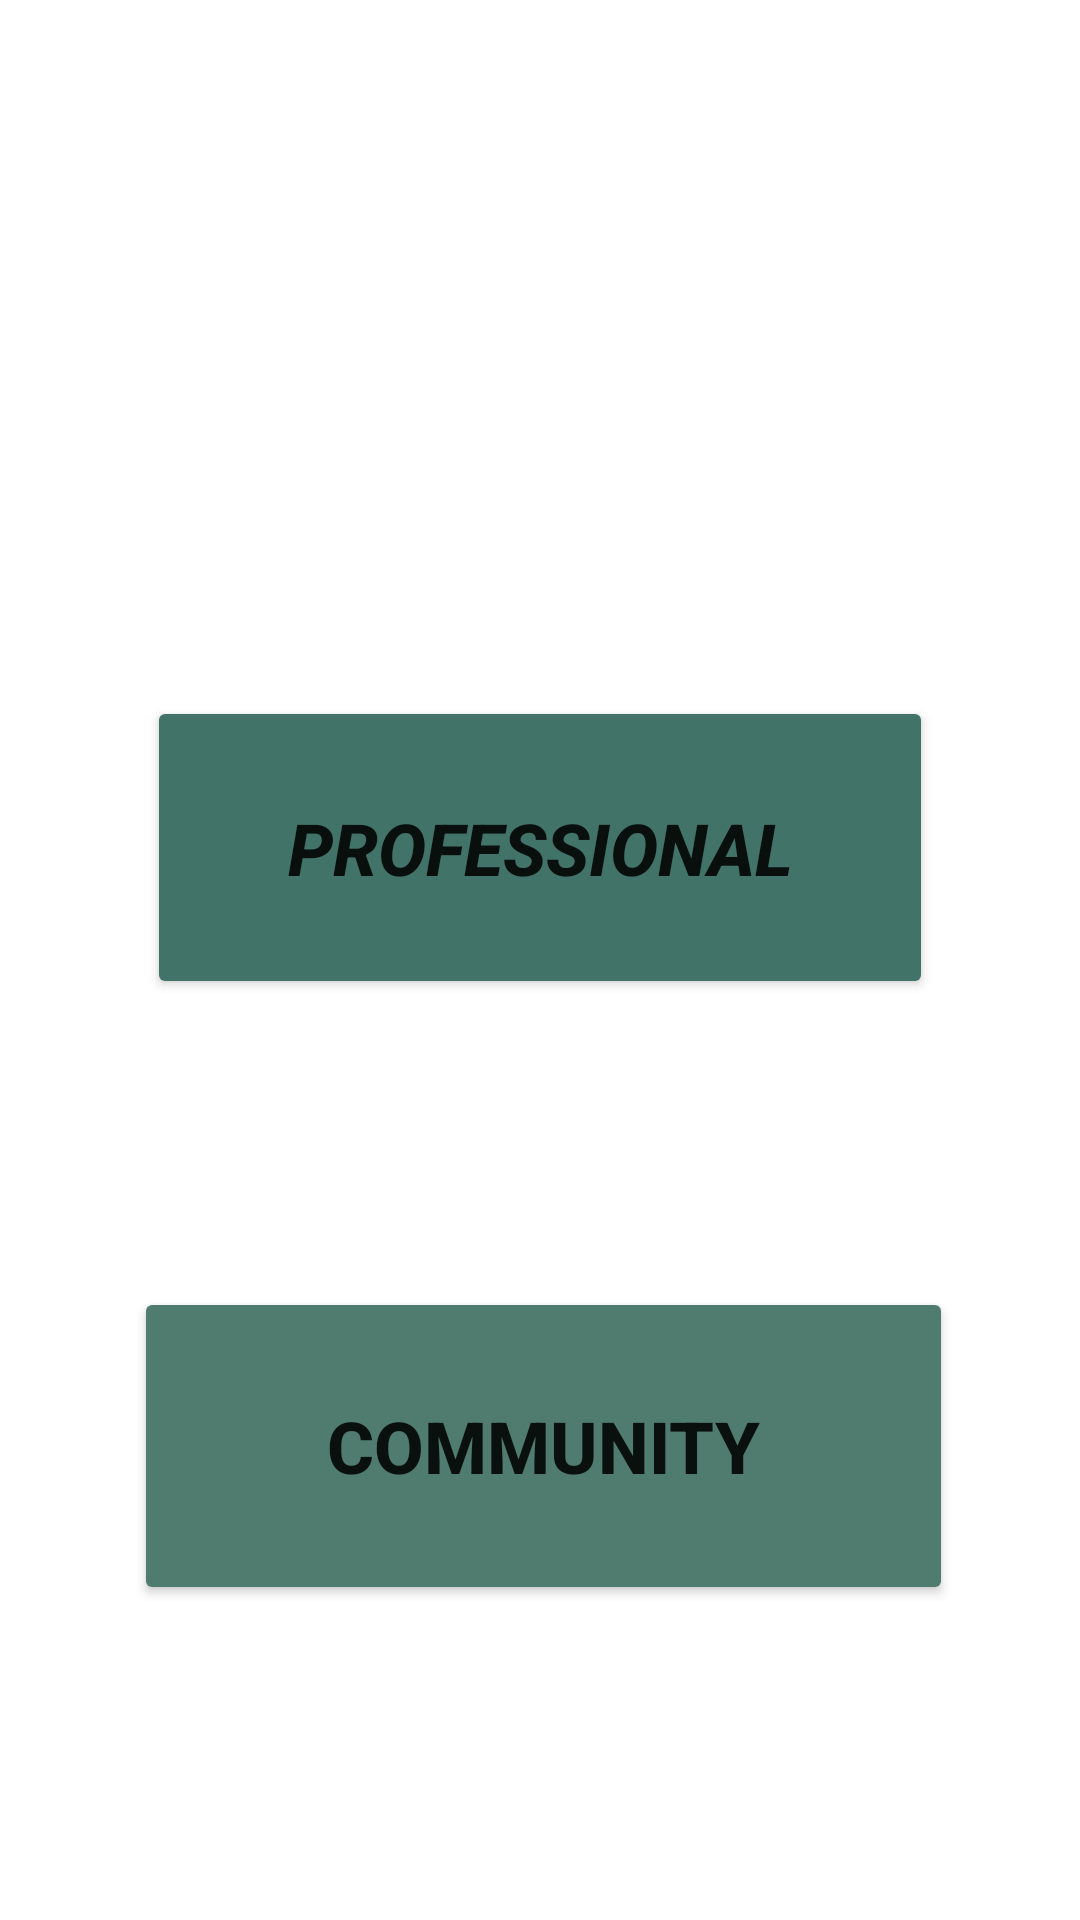

This screen was rendered from an Android layout file. Write that file and the resources it references.
<!-- AndroidManifest.xml: application theme Theme.Renovations -->
<!-- res/layout/activity_selection.xml -->
<?xml version="1.0" encoding="utf-8"?>
<androidx.constraintlayout.widget.ConstraintLayout xmlns:android="http://schemas.android.com/apk/res/android"
    xmlns:app="http://schemas.android.com/apk/res-auto"
    xmlns:tools="http://schemas.android.com/tools"
    android:layout_width="match_parent"
    android:layout_height="match_parent"
    tools:context=".SelectionActivity">

    <Button
        android:id="@+id/btnP"
        android:layout_width="262dp"
        android:layout_height="101dp"
        android:layout_marginTop="232dp"
        android:backgroundTint="#427368"
        android:text="professional"
        android:textSize="24sp"
        android:textStyle="bold|italic"
        app:layout_constraintEnd_toEndOf="parent"
        app:layout_constraintStart_toStartOf="parent"
        app:layout_constraintTop_toTopOf="parent" />

    <Button
        android:id="@+id/btnc"
        android:layout_width="273dp"
        android:layout_height="106dp"
        android:layout_marginTop="96dp"
        android:backgroundTint="#4F7C6F"
        android:text="community"
        android:textSize="24sp"
        android:textStyle="bold"
        app:layout_constraintEnd_toEndOf="parent"
        app:layout_constraintHorizontal_bias="0.514"
        app:layout_constraintStart_toStartOf="parent"
        app:layout_constraintTop_toBottomOf="@+id/btnP" />
</androidx.constraintlayout.widget.ConstraintLayout>
<!-- resources referenced by this layout -->
<resources>
  <style name="Theme.Renovations" parent="Theme.MaterialComponents.DayNight.DarkActionBar">
          
          <item name="colorPrimary">@color/purple_500</item>
          <item name="colorPrimaryVariant">@color/purple_700</item>
          <item name="colorOnPrimary">@color/white</item>
          
          <item name="colorSecondary">@color/teal_200</item>
          <item name="colorSecondaryVariant">@color/teal_700</item>
          <item name="colorOnSecondary">@color/black</item>
          
          <item name="android:statusBarColor" tools:targetApi="l">?attr/colorPrimaryVariant</item>
          
      </style>
  <!-- not gathered from this repository: default colours our renderer supplied (Android Studio template values) -->
  <color name="purple_500">#FF6200EE</color>
  <color name="purple_700">#FF3700B3</color>
  <color name="teal_200">#FF03DAC5</color>
  <color name="teal_700">#FF018786</color>
  <color name="black">#FF000000</color>
  <color name="white">#FFFFFFFF</color>
</resources>
